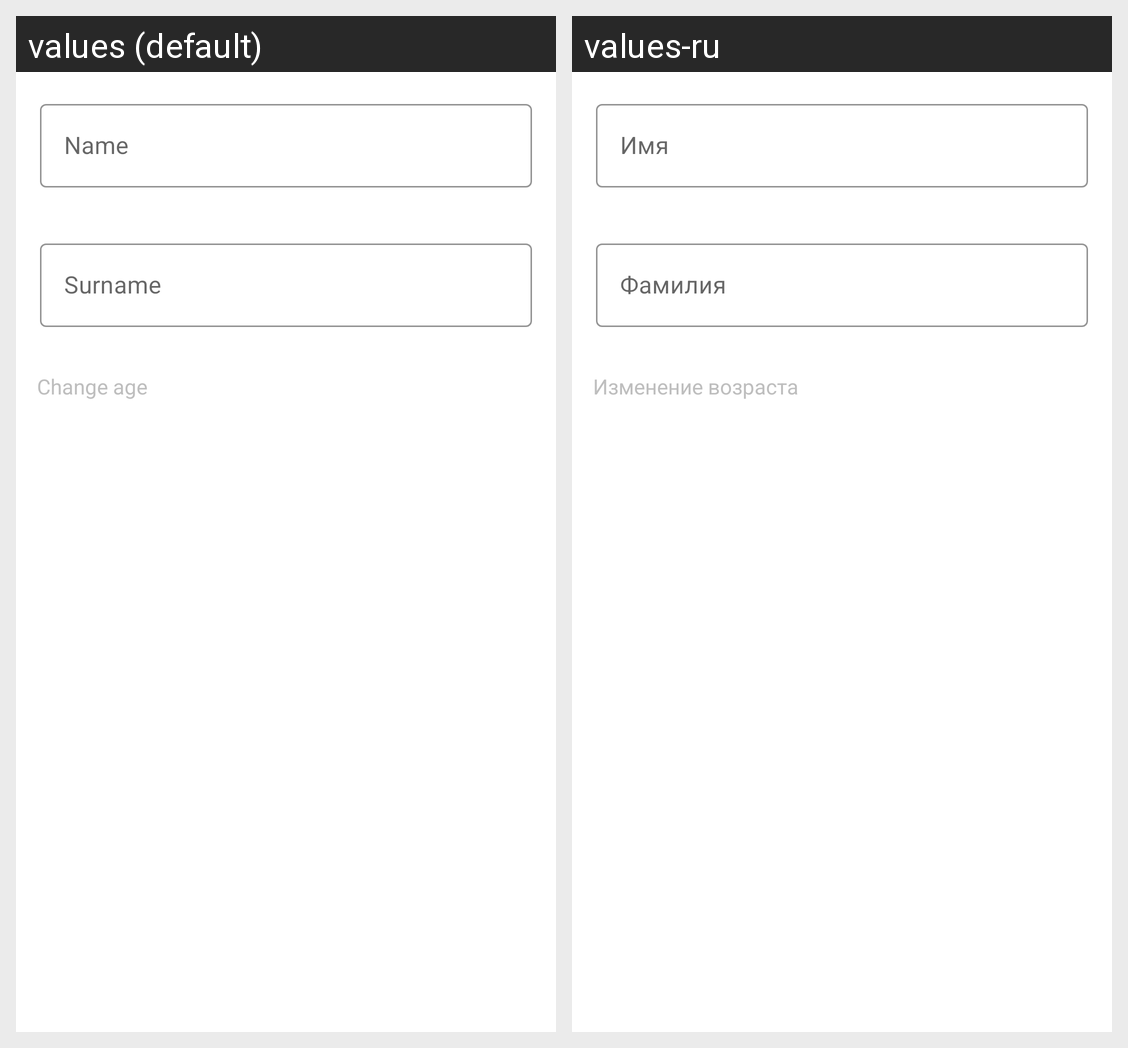

This grid shows one Android layout under two languages. Give, for every string resource on the screen, its name, the default text and each shown locale's text.
Android screen res/layout/dialog_edit_user.xml rendered under 2 locales, left to right: values (default), values-ru. Device: Nexus 5 (rendered at 1080×1920; each locale shown at half size, 540×960, under a caption strip naming it); theme AppTheme.
Strings drawn on this screen, with the default value and each locale's value (text and hints the layout hard-codes, and strings that could not be matched under every locale, appear in the picture but are not listed):

name_hint
  values: Name
  values-ru: Имя

surname_hint
  values: Surname
  values-ru: Фамилия

change_birth
  values: Change age
  values-ru: Изменение возраста
